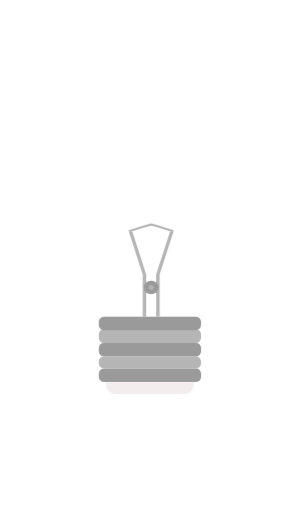
t = 0.00 s
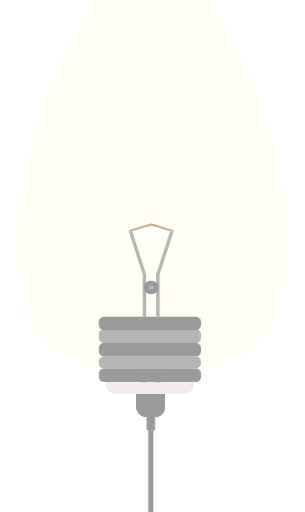
t = 0.90 s
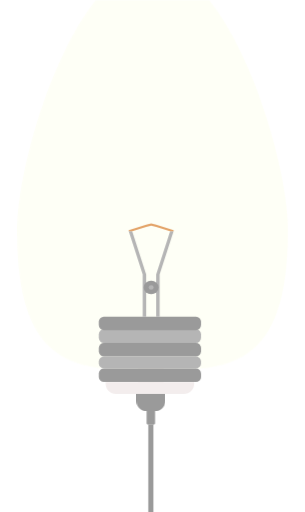
t = 1.95 s
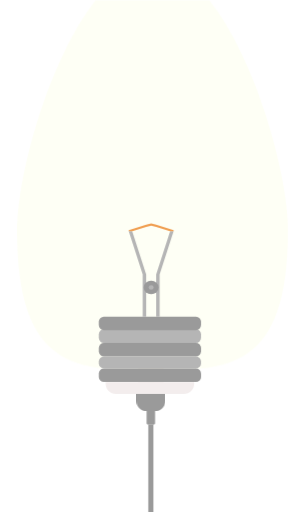
t = 3.00 s
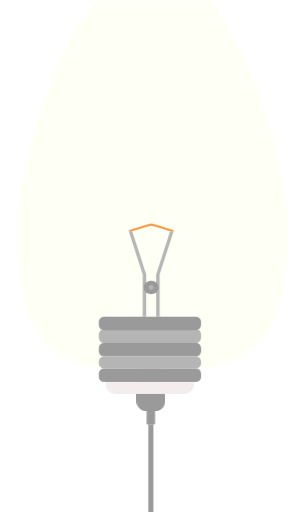
t = 4.05 s
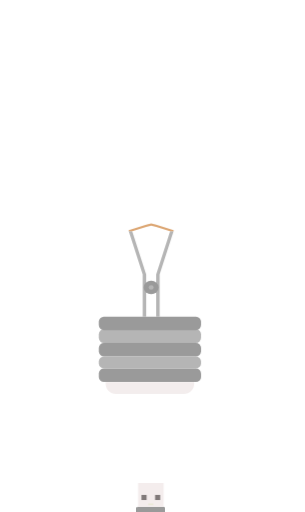
t = 5.10 s

The animated SVG that drew these frames (rendered in a browser with its animation timeline set to each time). Animation: 3 CSS @keyframes rules; one cycle of 6.00 s, repeats indefinitely.

<svg width="179" height="300" viewBox="0 0 179 300" fill="none" xmlns="http://www.w3.org/2000/svg">
<style>
    #cable {
        animation: cableMove 6s infinite;
    }

    @keyframes cableMove {
        0% {
            transform: translateY(15%);
        }
        20% {
            transform: translateY(-15%);
        }
        70% {
            transform: translateY(-15%);
        }
        100% {
            transform: translateY(15%);
        }
    }

    #bulb-glow {
        animation: bulbGlow 6s infinite;
    }

    @keyframes bulbGlow {
        0% {
            opacity: 0;
        }
        30% {
            opacity: 1;
        }
        40% {
            opacity: 0.7;
        }
        50% {
            opacity: 1;
        }
        60% {
            opacity: 0.7;
        }
        70% {
            opacity: 1;
        }
        80% {
            opacity: 0;
        }
        100% {
            opacity: 0;
        }
    }

    #top-component {
        animation: componentGlow 6s infinite;
    }

    @keyframes componentGlow {
        0% {
            fill:#B5B5B5;
        }
        80% {
            fill:#f79b45;
        }
        100% {
            fill:#B5B5B5;
        }
    }
</style>
<g id="bulb-icon" clip-path="url(#clip0_1_2)">
<g id="cable">
<path id="Rectangle 6" d="M80 280C80 283.314 82.6863 286 86 286H91C94.3137 286 97 283.314 97 280V271C97 270.448 96.5523 270 96 270H81C80.4477 270 80 270.448 80 271V280Z" fill="#9A9A9A"/>
<rect id="Rectangle 10" x="81" y="256" width="15" height="14" fill="#F4EDED"/>
<rect id="Rectangle 13" x="87" y="268" width="3" height="1" fill="#ECE9D9"/>
<rect id="Rectangle 12" x="91" y="263" width="3" height="3" fill="#817A7A"/>
<rect id="Rectangle 11" x="83" y="263" width="3" height="3" fill="#817A7A"/>
<path id="Rectangle 9" d="M86 286H91V293C91 293.552 90.5523 294 90 294H87C86.4477 294 86 293.552 86 293V286Z" fill="#9A9A9A"/>
<path id="Rectangle 10_2" d="M87 294H90V379H87V294Z" fill="#9A9A9A"/>
</g>
<g id="bulb-top">
<path id="bulb" d="M131.186 132.091C131.186 194.818 112.178 194.818 88.732 194.818C65.2855 194.818 46.2784 194.818 46.2784 132.091C46.2784 97.4476 65.2855 12.9091 88.732 12.9091C112.178 12.9091 131.186 97.4476 131.186 132.091Z" fill="white" fill-opacity="0.8"/>
<path id="bulb-glow" d="M169 134.931C169 217 133.407 217 89.5 217C45.5934 217 10 217 10 134.931C10 89.6056 45.5934 -21 89.5 -21C133.407 -21 169 89.6056 169 134.931Z" fill="#F8FFCD" fill-opacity="0.2"/>
</g>
<g id="bulb-base">
<rect id="Rectangle 1" width="60.0206" height="7.90909" rx="3" transform="matrix(1 0 0 -1 58 223.909)" fill="#9A9A9A"/>
<rect id="Rectangle 4" width="60" height="8" rx="3" transform="matrix(1 0 0 -1 58 201)" fill="#B5B5B5"/>
<rect id="Rectangle 3" width="60.0206" height="7.90909" rx="3" transform="matrix(1 0 0 -1 58 208.909)" fill="#9A9A9A"/>
<rect id="Rectangle 5" width="60.0206" height="7.90909" rx="3" transform="matrix(1 0 0 -1 57.9897 193.5)" fill="#9A9A9A"/>
<rect id="Rectangle 2" width="60" height="7" rx="3" transform="matrix(1 0 0 -1 58 216)" fill="#B5B5B5"/>
<path id="Rectangle 6_2" d="M62 225C62 228.314 64.6863 231 68 231H108C111.314 231 114 228.314 114 225V224H62V225Z" fill="#F3EDED"/>
</g>
<g id="bulb-top-components">
<path id="Rectangle 8" d="M101.907 135.5H99.8577L91.6598 160.833V185.591H93.7093V160.833L101.907 135.5Z" fill="#B5B5B5"/>
<path id="Rectangle 7" d="M75.5567 135.5H77.6062L85.8041 160.833V185.591H83.7546V160.833L75.5567 135.5Z" fill="#B5B5B5"/>
<ellipse id="Ellipse 2" cx="88.732" cy="168.455" rx="4.39175" ry="3.95455" fill="#9A9A9A"/>
<ellipse id="Ellipse 3" cx="88.732" cy="168.455" rx="1.46392" ry="1.31818" fill="#B5B5B5"/>
<path id="top-component" d="M75.5567 134.841L85.8041 131.545L88.732 130.886L91.6598 131.545L101.907 134.841V135.5H99.7113L91.6598 132.864L88.732 132.205L85.8041 132.864L77.7526 135.5H75.5567V134.841Z" fill="#B5B5B5"/>
</g>
</g>
<defs>
<clipPath id="clip0_1_2">
<rect width="179" height="300" fill="white"/>
</clipPath>
</defs>
</svg>
